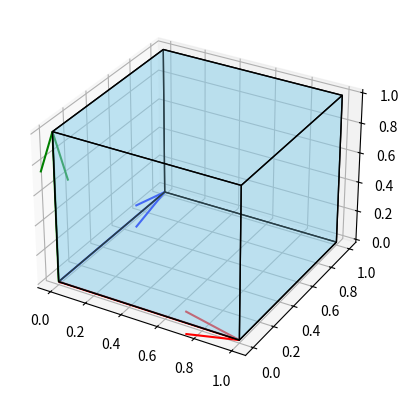

Recreate this plot in Python.
from mpl_toolkits import mplot3d
import numpy as np
import matplotlib.pyplot as plt
from mpl_toolkits.mplot3d.art3d import Poly3DCollection
from matplotlib.animation import FuncAnimation


"""
Basic vector processor testing
SO - 28/09/2026

"""
def angle_between(v1, v2):
    dot = np.dot(v1, v2)
    v1_mag = np.linalg.norm(v1)
    v2_mag = np.linalg.norm(v2)
    denom = v1_mag*v2_mag
    arg = np.clip(dot/denom, -1.0, 1.0)
    return np.arccos(arg)

def plot_vector(ax, v, color):
    return ax.quiver(0,0,0,v[0],v[1],v[2], color = color)

def plot_arc(ax, v1, v2, color='r', N = 150):
    u1 = v1/np.linalg.norm(v1)
    u2 = v2/np.linalg.norm(v2)
    theta = angle_between(v1,v2)
    nrm = np.cross(u1, u2)
    nrm /= np.linalg.norm(nrm)
    tang = np.cross(nrm,u1)

    points = np.linspace(0, theta, N)
    arc = 0.2*np.max([v1,v2]) * (np.outer(np.cos(points), u1) + np.outer(np.sin(points), tang))
    ax.plot(arc[:,0], arc[:,1], arc[:,2], 'm', linewidth=1, color=color)

    mid = arc[N//2]
    ax.text(mid[0], mid[1], mid[2], f'{np.degrees(theta):.1f}°')

def get_polyFaces(v1, v2, v3):
    if np.dot(v1, np.cross(v2,v3))==0:
        print("Vectors are not linearly independent!")

    v1_v2 = v1 + v2
    v1_v3 = v1 + v3
    v2_v3 = v2 + v3
    v1_v2_v3 = v1_v2 + v3

    faces = [
        [np.array([0, 0, 0]), v1, v1_v2, v2],
        [np.array([0, 0, 0]), v1, v1_v3, v3],
        [np.array([0, 0, 0]), v2, v2_v3, v3],
        [v1, v1_v2, v1_v2_v3, v1_v3],
        [v2, v1_v2, v1_v2_v3, v2_v3],
        [v3, v1_v3, v1_v2_v3, v2_v3],
    ]
    # poly = Poly3DCollection(
    #     faces,
    #     facecolors = 'skyblue',
    #     edgecolor = 'k',
    #     alpha = 0.3
    # )
    return faces

def vector_transform(v0, v1, frames):
    t = np.linspace(0,1,frames)
    return np.outer(v0,(1-t)) + np.outer(v1, t)

    

def main():
    plt.close('all')

    num_frames = 201
    # PLOTTING
    fig = plt.figure()
    ax = plt.axes(projection='3d')

    # Input vectors
    A = np.array([1, 0, 0])
    B = np.array([0, 1, 0])
    C = np.array([0, 0, 1])
    vec = np.array([A,B,C])

    # init
    p1 = plot_vector(ax, A, 'r')
    p2 = plot_vector(ax, B, 'b')
    p3 = plot_vector(ax, C, 'g')
    ps = [p1, p2, p3]
    faces = get_polyFaces(A, B, C)
    poly = Poly3DCollection(
        faces,
        facecolors = 'skyblue',
        edgecolor = 'k',
        alpha = 0.3)
    ax.add_collection3d(poly)
    
    A1 = np.array([0, 1, 0.5])
    B1 = np.array([-0.5, 0.7, 0.7])
    C1 = np.array([-1, -0.3, 0])
    vec1 = np.array([A1,B1,C1])

    At = vector_transform(A,A1, num_frames)
    Bt = vector_transform(B,B1, num_frames)
    Ct = vector_transform(C,C1, num_frames)

    def update(frame):
        nonlocal ps
        # print(frame)
        A = At[:,frame]
        B = Bt[:,frame]
        C = Ct[:,frame]
        # for p in ps:
        #     p.remove()
        # ps = [
        # plot_vector(ax, A, 'r'),
        # plot_vector(ax, B, 'b'),
        # plot_vector(ax, C, 'g')
        # ]
        faces = get_polyFaces(A,B,C)
        poly.set_verts(faces)


    # Plot elements
    # plot_vector(ax, vec[0,:], 'r')
    # plot_vector(ax, vec[1,:], 'b')
    # plot_vector(ax, vec[2,:], 'g')
    # plot_arc(ax, A, B)
    # plot_arc(ax, B, C)
    # plot_arc(ax, C, A)
    # lim = plot_scalProd(ax, A, B, C)


    # # Plot Formatting
    # # lim = np.max(abs(vec))*1.25
    # ax.set_xlim(-lim, lim)
    # ax.set_ylim(-lim, lim)
    # ax.set_zlim(-lim, lim)
    # ax.set_box_aspect([1, 1, 1])
    # ax.set_proj_type('ortho')

    animation = FuncAnimation(
        fig,
        update,
        num_frames,
        interval=25,
        blit = False,
        repeat = True,

    )

    plt.show()
    
if __name__ == "__main__":
    main()
